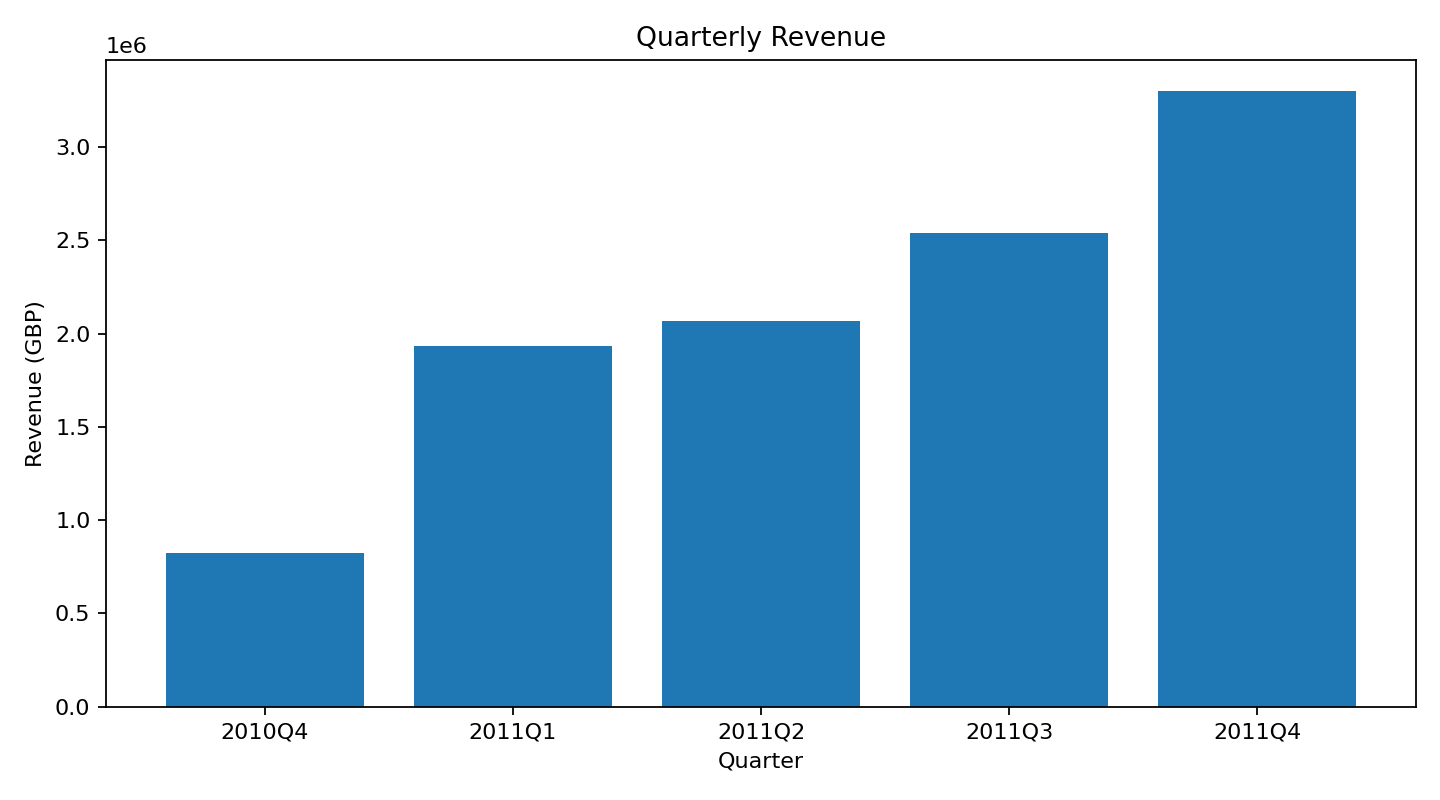

The data file committed next to this chart (first rows):
Quarter, Revenue
2010Q4, 823746
2011Q1, 1932636
2011Q2, 2070085
2011Q3, 2536950
2011Q4, 3303268
